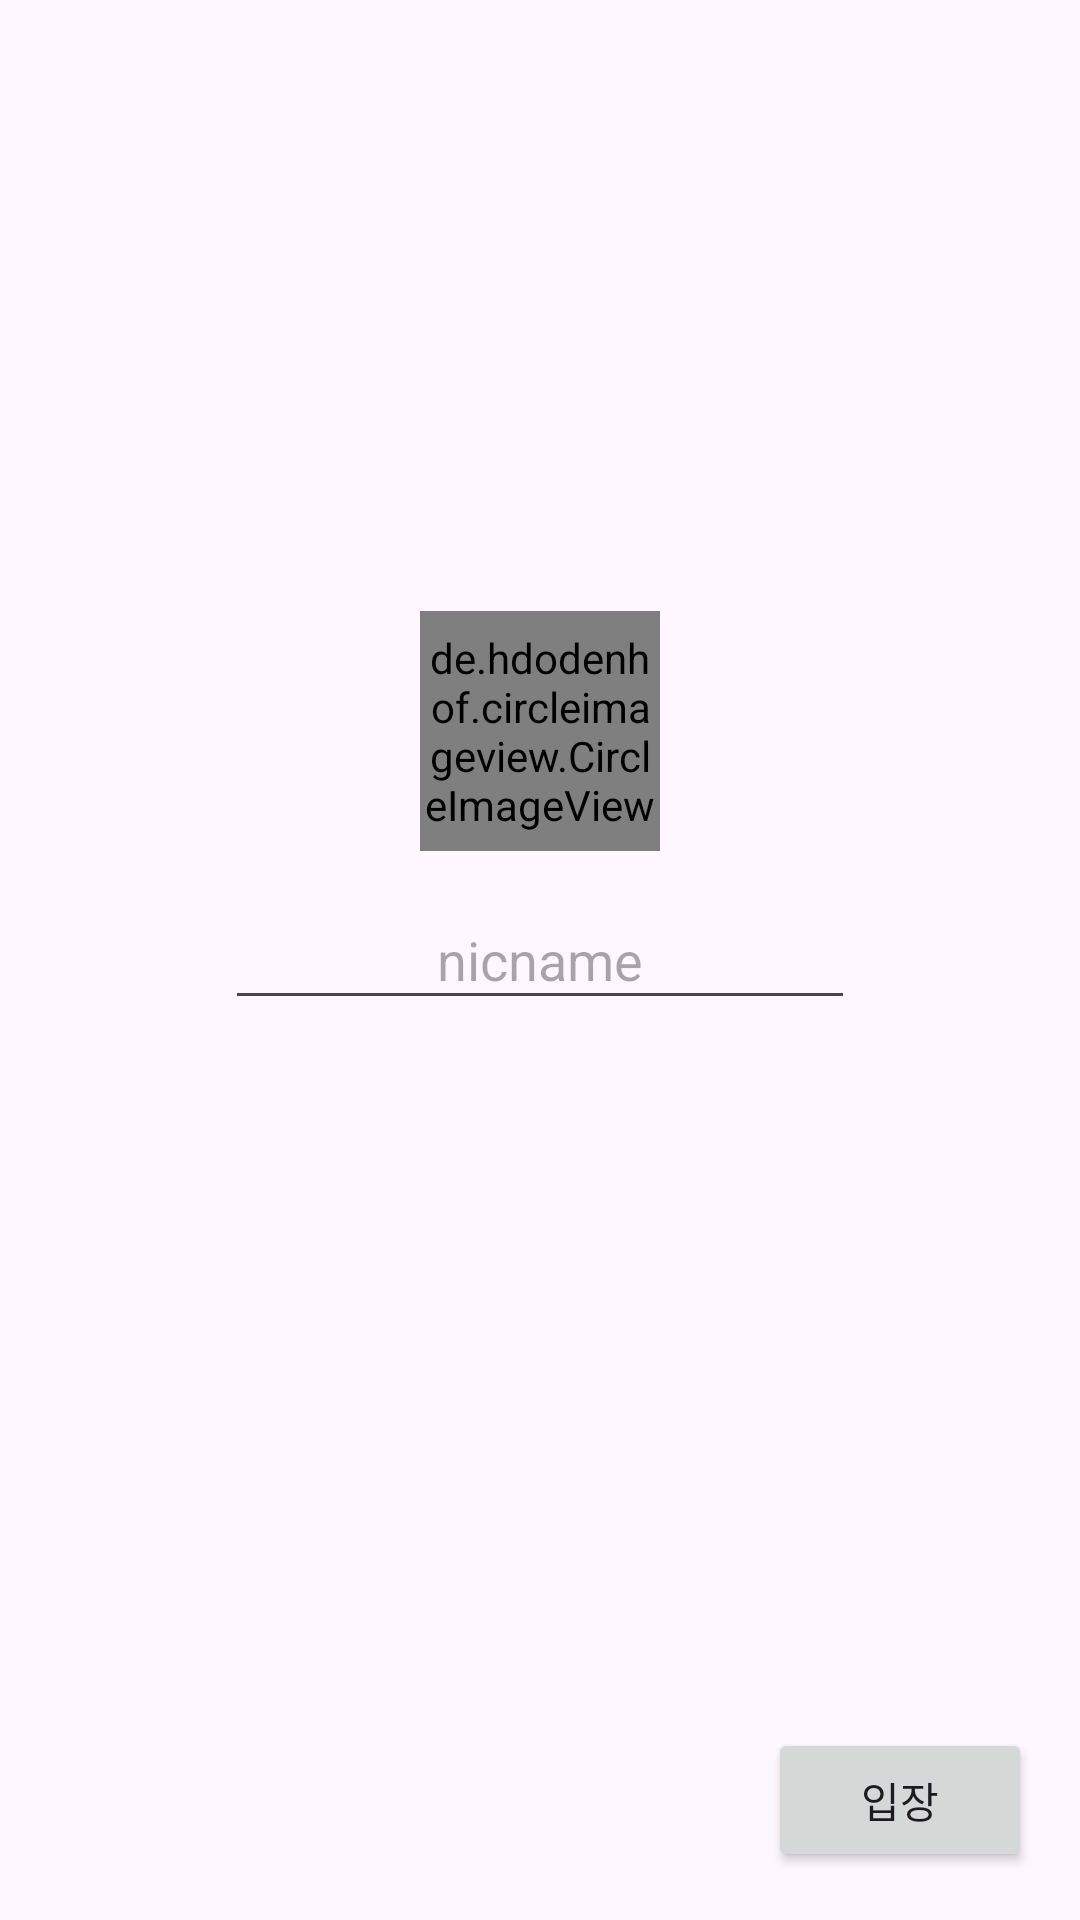

Here is an Android app screen rendered from its layout file. Give the layout XML and the strings, colors and styles it references.
<!-- AndroidManifest.xml: application theme Theme.Recycle_test -->
<!-- res/layout/activity_main_chat.xml -->
<?xml version="1.0" encoding="utf-8"?>
<RelativeLayout xmlns:android="http://schemas.android.com/apk/res/android"
    xmlns:app="http://schemas.android.com/apk/res-auto"
    xmlns:tools="http://schemas.android.com/tools"
    android:layout_width="match_parent"
    android:layout_height="match_parent"
    >


    <EditText
        android:id="@+id/et"
        android:layout_centerInParent="true"
        android:padding="8dp"
        android:hint="nicname"
        android:gravity="center"
        android:ems="10"
        android:maxLength="10"
        android:layout_width="wrap_content"
        android:layout_height="wrap_content"/>

    <de.hdodenhof.circleimageview.CircleImageView
        android:id="@+id/civ"
        android:layout_marginBottom="16dp"
        android:layout_centerHorizontal="true"
        android:layout_above="@+id/et"
        app:civ_border_width="2dp"
        app:civ_border_color="#C6C6C6"
        android:src="@mipmap/ic_launcher"
        android:layout_width="80dp"
        android:layout_height="80dp"/>

    <Button
        android:id="@+id/btn"
        android:layout_margin="16dp"
        android:layout_alignParentBottom="true"
        android:layout_alignParentRight="true"
        android:text="입장"
        android:layout_width="wrap_content"
        android:layout_height="wrap_content"/>


</RelativeLayout>
<!-- resources referenced by this layout -->
<resources>
  <!-- mipmap ic_launcher: webp bitmap (mipmap-hdpi, 2690 bytes) -->
  <style name="Theme.Recycle_test" parent="Base.Theme.Recycle_test" />
  <style name="Base.Theme.Recycle_test" parent="Theme.Material3.DayNight.NoActionBar">
          
          
      </style>
</resources>
